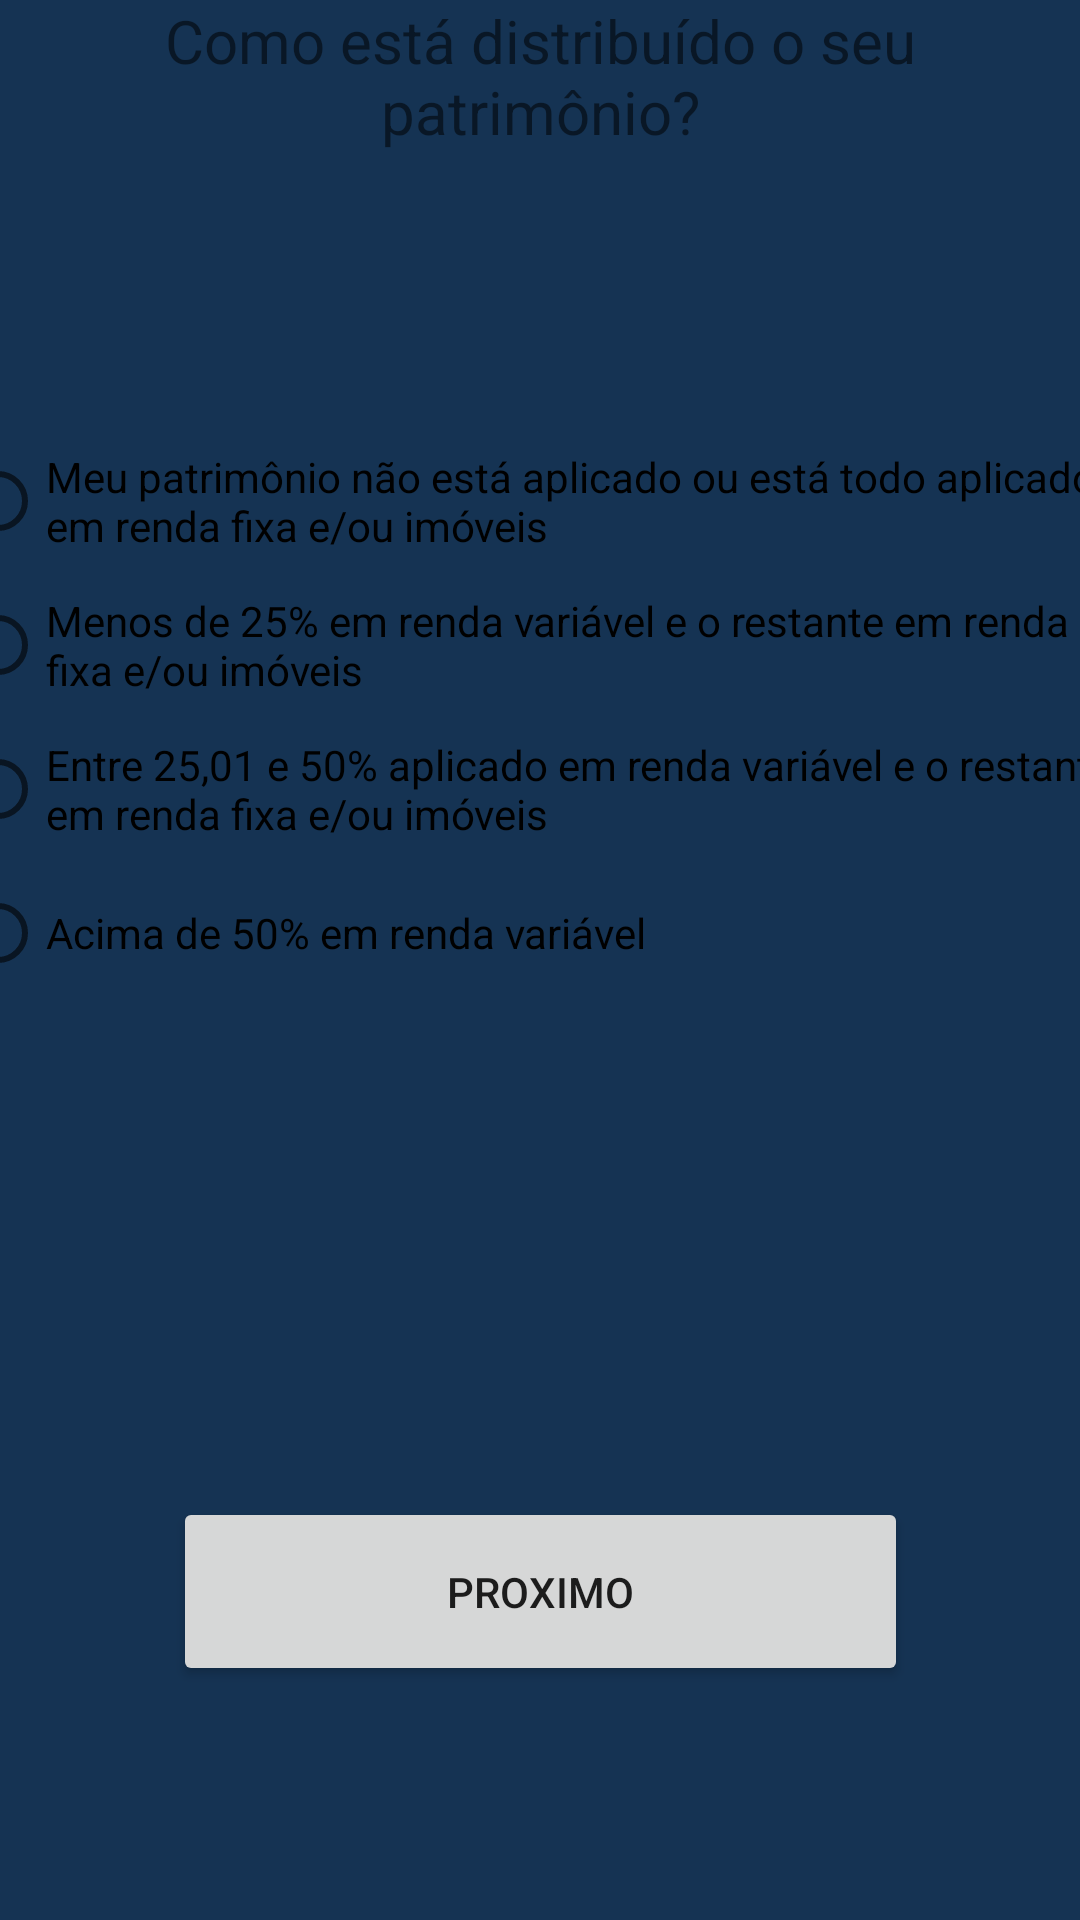

Produce the Android XML layout that renders to this screen, including the resource entries it uses.
<!-- AndroidManifest.xml: application theme Theme.ProjetoTP3 -->
<!-- res/layout/pagina6.xml -->
<?xml version="1.0" encoding="utf-8"?>
<FrameLayout xmlns:android="http://schemas.android.com/apk/res/android"
    xmlns:app="http://schemas.android.com/apk/res-auto"
    xmlns:tools="http://schemas.android.com/tools"
    android:layout_width="match_parent"
    android:layout_height="match_parent"
    android:background="@color/verde_claro"
    tools:context="pagina6">

    <androidx.constraintlayout.widget.ConstraintLayout
        android:layout_width="match_parent"
        android:layout_height="match_parent">

        <TextView
            android:id="@+id/textView4"
            android:layout_width="match_parent"
            android:layout_height="143dp"
            android:text="Como está distribuído o seu patrimônio?"
            android:textAlignment="center"
            android:textSize="20sp"
            app:layout_constraintEnd_toEndOf="parent"
            app:layout_constraintHorizontal_bias="0.5"
            app:layout_constraintStart_toStartOf="parent"
            app:layout_constraintTop_toTopOf="parent" />

        <RadioGroup
            android:id="@+id/radioGroup"
            android:layout_width="394dp"
            android:layout_height="304dp"
            app:layout_constraintEnd_toEndOf="parent"
            app:layout_constraintStart_toStartOf="parent"
            app:layout_constraintTop_toBottomOf="@+id/textView4">

            <RadioButton
                android:id="@+id/perg1"
                android:layout_width="match_parent"
                android:layout_height="wrap_content"
                android:text="Meu patrimônio não está aplicado ou está todo aplicado em renda fixa e/ou
imóveis " />

            <RadioButton
                android:id="@+id/perg2"
                android:layout_width="match_parent"
                android:layout_height="wrap_content"
                android:text="Menos de 25% em renda variável e o restante em renda fixa e/ou imóveis" />

            <RadioButton
                android:id="@+id/perg3"
                android:layout_width="match_parent"
                android:layout_height="wrap_content"
                android:text="Entre 25,01 e 50% aplicado em renda variável e o restante em renda fixa
e/ou imóveis" />

            <RadioButton
                android:id="@+id/perg4"
                android:layout_width="match_parent"
                android:layout_height="wrap_content"
                android:text="Acima de 50% em renda variável " />

        </RadioGroup>

        <Button
            android:id="@+id/btn_next"
            android:layout_width="245dp"
            android:layout_height="63dp"
            android:layout_marginTop="52dp"
            android:text="Proximo"
            app:layout_constraintEnd_toEndOf="parent"
            app:layout_constraintStart_toStartOf="parent"
            app:layout_constraintTop_toBottomOf="@+id/radioGroup" />

    </androidx.constraintlayout.widget.ConstraintLayout>

</FrameLayout>
<!-- resources referenced by this layout -->
<resources>
  <color name="verde_claro">#153353</color>
  <style name="Theme.ProjetoTP3" parent="Theme.MaterialComponents.DayNight.DarkActionBar">
          
          <item name="colorPrimary">@color/rosa</item>
          <item name="colorPrimaryVariant">@color/rosa</item>
          <item name="colorOnPrimary">@color/white</item>
          
          <item name="colorSecondary">@color/teal_200</item>
          <item name="colorSecondaryVariant">@color/teal_700</item>
          <item name="colorOnSecondary">@color/black</item>
          
          <item name="android:statusBarColor" tools:targetApi="l">?attr/colorPrimaryVariant</item>
          
      </style>
  <color name="rosa">#2E9132</color>
  <color name="white">#FFFFFFFF</color>
  <color name="teal_200">#FF03DAC5</color>
  <color name="teal_700">#FF018786</color>
  <color name="black">#FF000000</color>
</resources>
